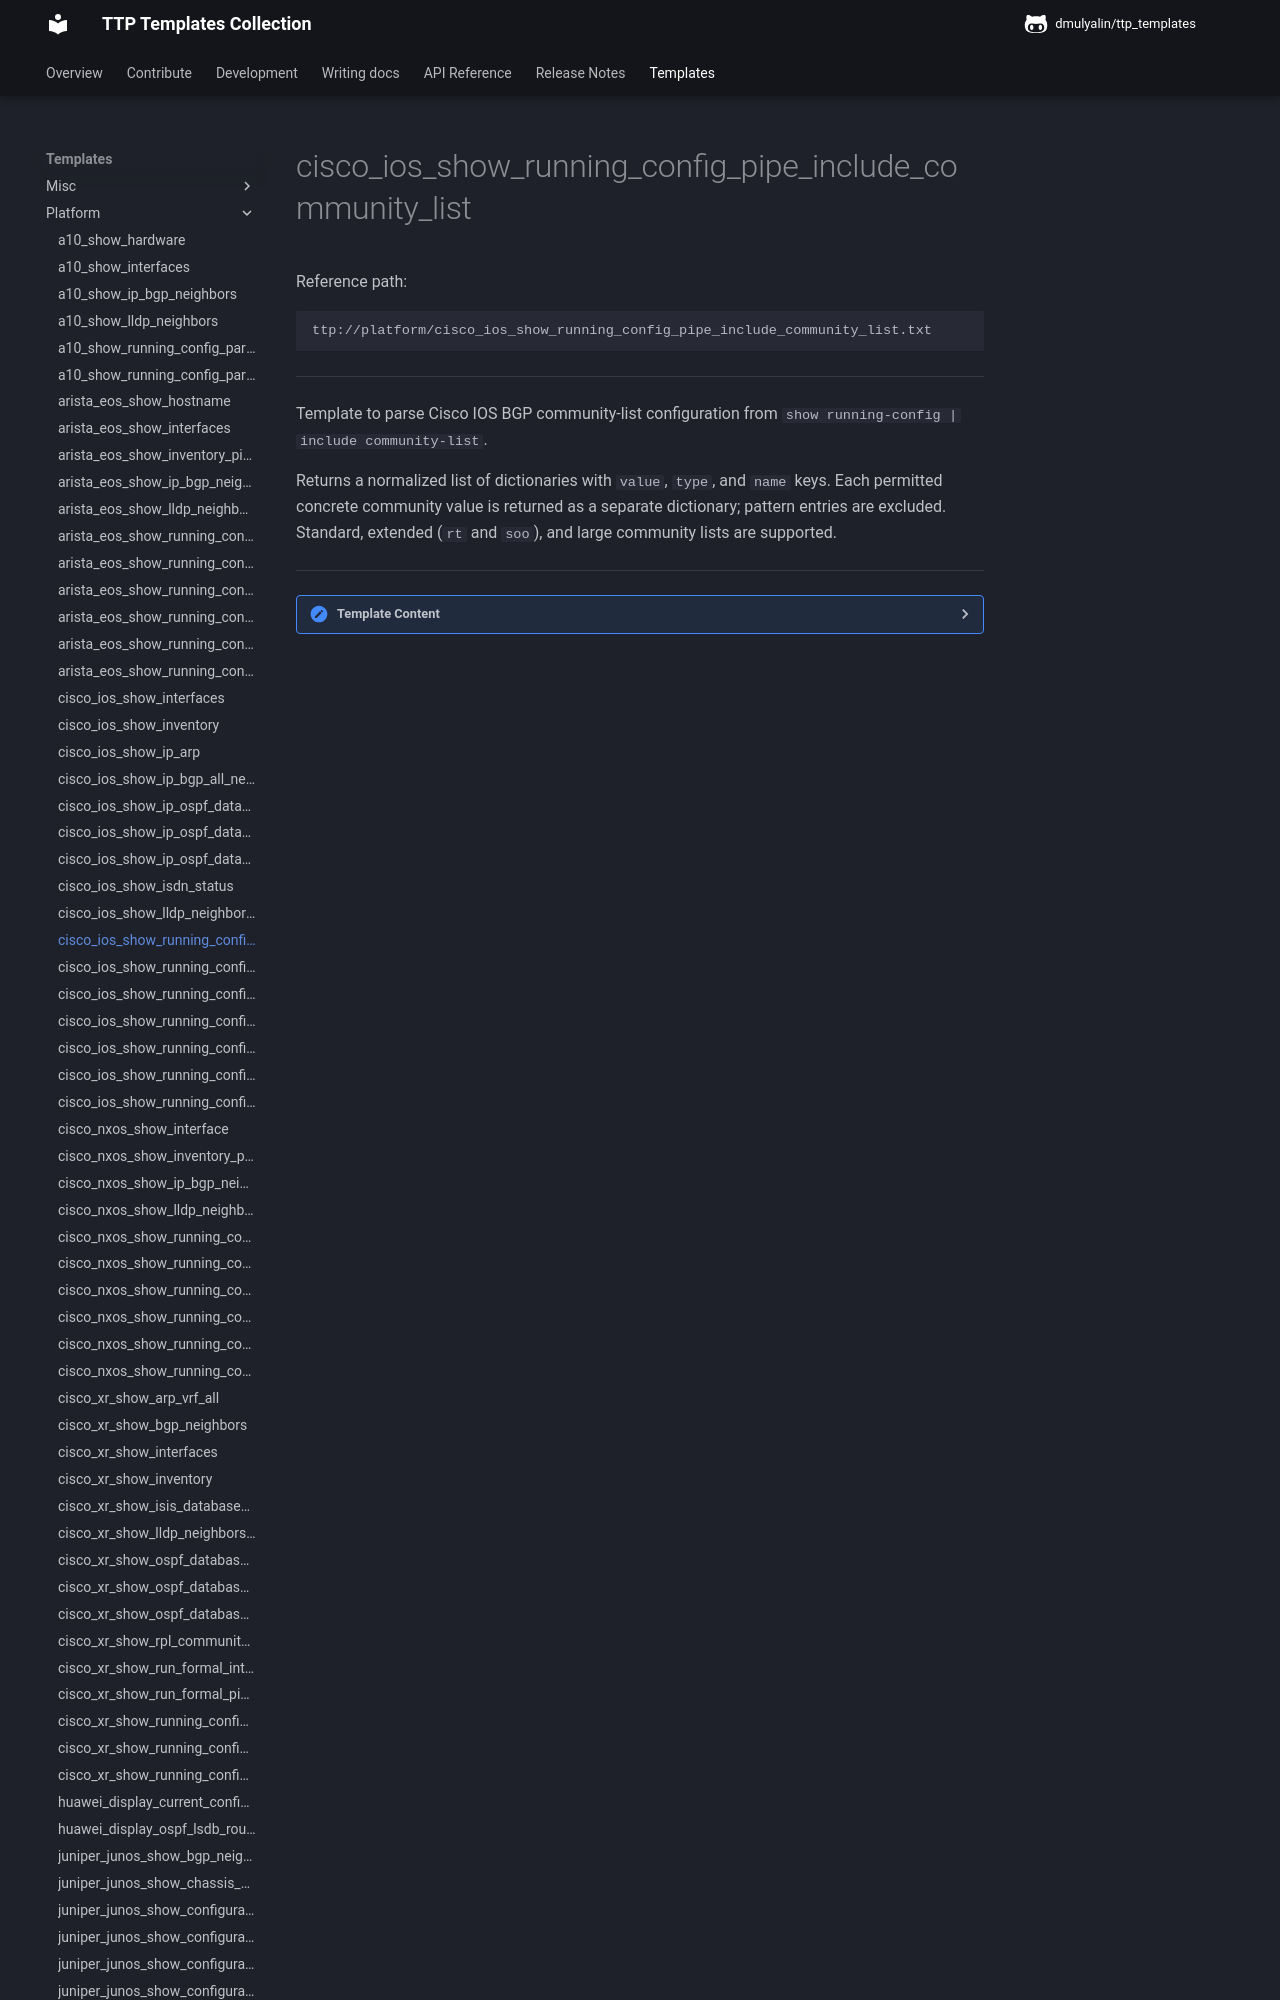

repository: dmulyalin/ttp_templates · page: ttp_templates/platform.cisco_ios_show_running_config_pipe_include_community_list/index.html · generator: mkdocs

Reference path:
```
ttp://platform/cisco_ios_show_running_config_pipe_include_community_list.txt
```

---



Template to parse Cisco IOS BGP community-list configuration from
`show running-config | include community-list`.

Returns a normalized list of dictionaries with `value`, `type`, and `name`
keys. Each permitted concrete community value is returned as a separate
dictionary; pattern entries are excluded. Standard, extended (`rt` and `soo`),
and large community lists are supported.



---

<details><summary>Template Content</summary>
```
<template name="cisco_ios_bgp_communities" results="per_template">
<doc>
Template to parse Cisco IOS BGP community-list configuration from
'show running-config | include community-list'.

Returns a normalized list of dictionaries with 'value', 'type', and 'name'
keys. Each permitted concrete community value is returned as a separate
dictionary; pattern entries are excluded. Standard, extended ('rt' and 'soo'),
and large community lists are supported.
</doc>

<input>
commands = [
    "show running-config | include community-list"
]
platform = [
    "cisco_ios",
    "ios",
]
</input>

<macro>
def transform_communities_to_records(data):
    from ttp_templates.utils.cisco_ios_process_show_running_config_pipe_include_community_list import transform_community_lists

    return transform_community_lists(data)
</macro>

<group name="standard_lists*" method="table">
ip community-list standard {{ name }} permit {{ values | ORPHRASE }}
ip community-list {{ name }} permit {{ values | ORPHRASE }}
</group>
